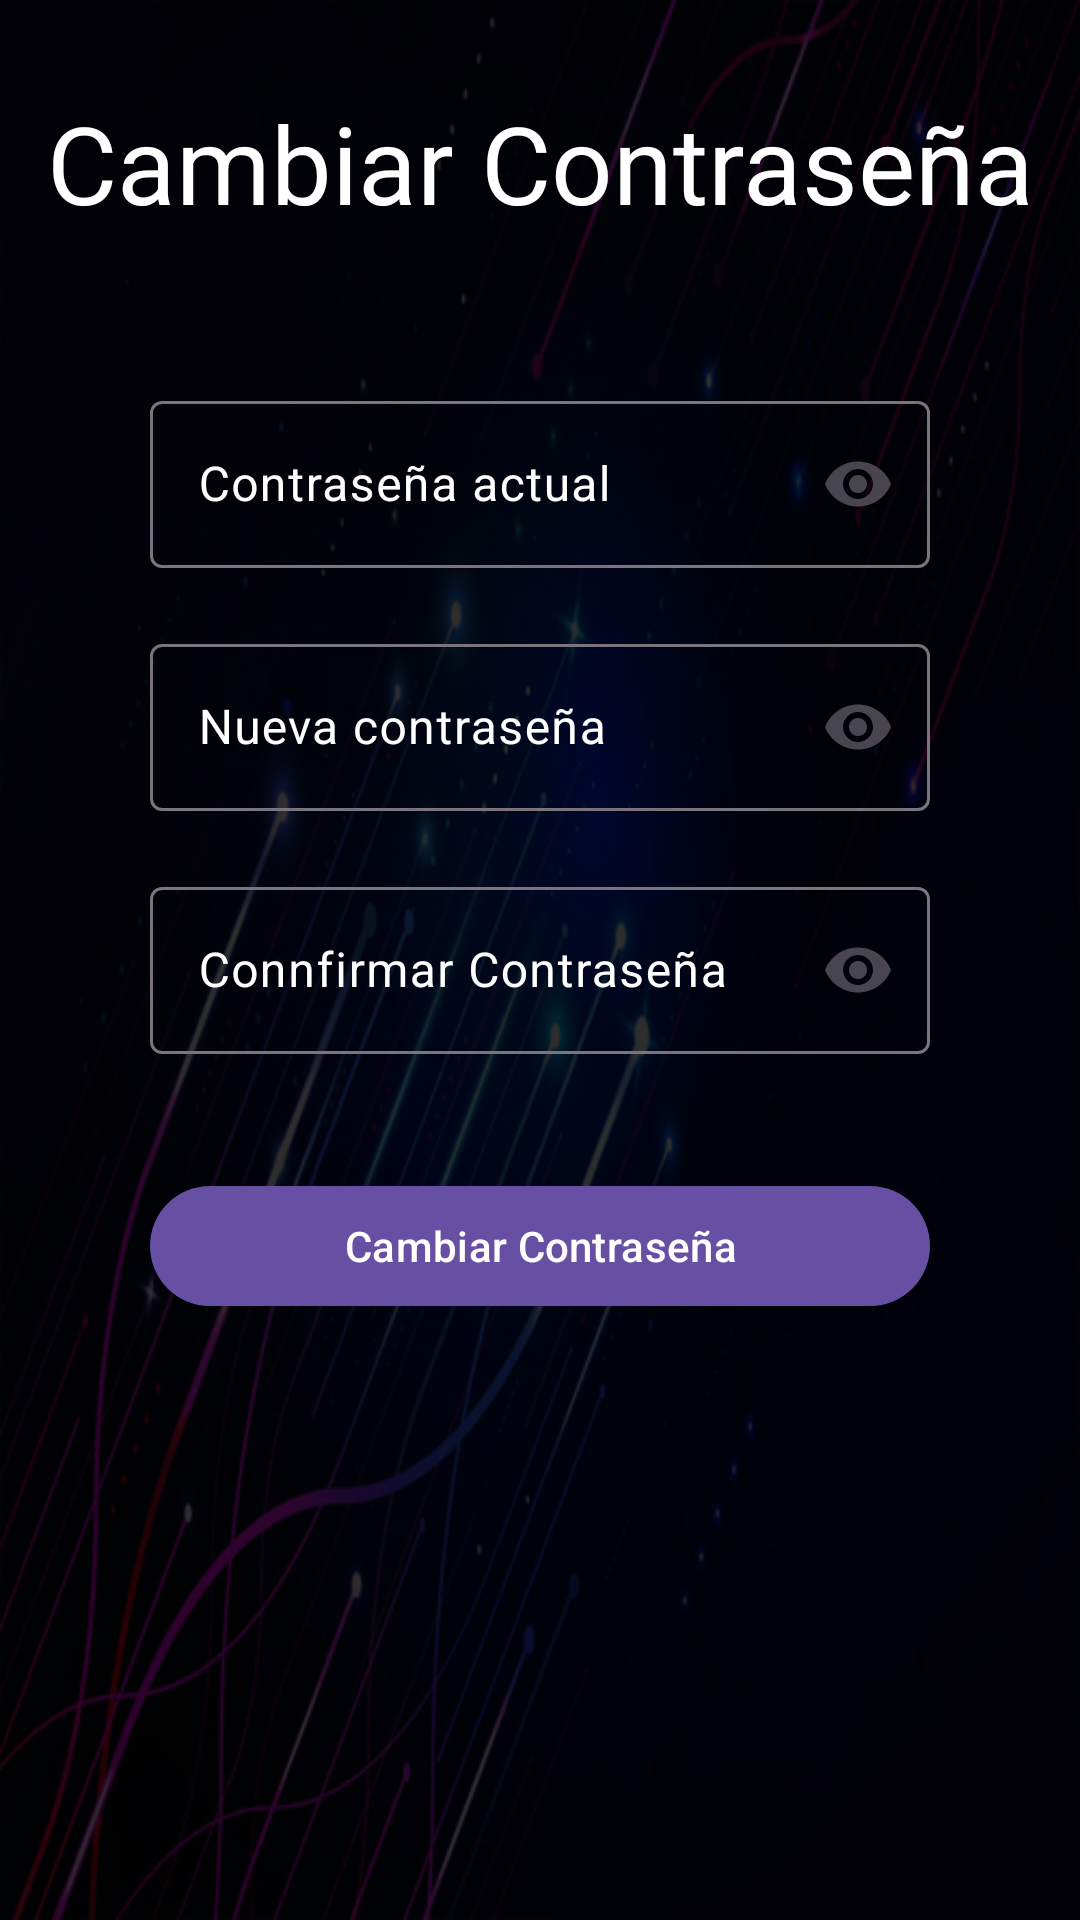

The Android layout XML behind this screen, and the referenced resources:
<!-- AndroidManifest.xml: application theme Theme.codigoelectrizante -->
<!-- res/layout/activity_change_pass.xml -->
<?xml version="1.0" encoding="utf-8"?>
<androidx.constraintlayout.widget.ConstraintLayout xmlns:android="http://schemas.android.com/apk/res/android"
    xmlns:app="http://schemas.android.com/apk/res-auto"
    xmlns:tools="http://schemas.android.com/tools"
    android:layout_width="match_parent"
    android:layout_height="match_parent"
    android:background="@drawable/menu"
    tools:context=".ChangePassActivity">

    <TextView
        android:id="@+id/textView2"
        android:layout_width="wrap_content"
        android:layout_height="wrap_content"
        android:layout_marginTop="30dp"
        android:text="Cambiar Contraseña"
        android:textColor="@color/white"
        android:textAppearance="@style/TextAppearance.Material3.DisplaySmall"
        app:layout_constraintEnd_toEndOf="parent"
        app:layout_constraintStart_toStartOf="parent"
        app:layout_constraintTop_toTopOf="parent" />

    <com.google.android.material.textfield.TextInputLayout
        android:id="@+id/tilPassActual"
        android:layout_width="match_parent"
        android:layout_height="wrap_content"
        android:layout_marginHorizontal="50dp"
        app:endIconMode="password_toggle"
        android:hint="Contraseña actual"
        android:textColorHint="@color/white"
        app:layout_constraintTop_toBottomOf="@+id/textView2"
        app:startIconDrawable="@drawable/ic_key"
        android:layout_marginTop="50dp"
        tools:layout_editor_absoluteX="50dp">

        <com.google.android.material.textfield.TextInputEditText
            android:id="@+id/etPassActual"
            android:textColor="@color/white"
            android:inputType="textPassword"
            android:layout_width="match_parent"
            android:layout_height="wrap_content" />
    </com.google.android.material.textfield.TextInputLayout>


    <com.google.android.material.textfield.TextInputLayout
        android:layout_marginHorizontal="50dp"
        app:startIconDrawable="@drawable/ic_key"
        android:id="@+id/tilPassword"
        android:layout_width="match_parent"
        android:layout_height="wrap_content"
        android:hint="Nueva contraseña"
        android:textColorHint="@color/white"
        android:layout_marginTop="20dp"
        app:endIconMode="password_toggle"
        app:layout_constraintTop_toBottomOf="@+id/tilPassActual">

        <com.google.android.material.textfield.TextInputEditText
            android:id="@+id/etPassword"
            android:textColor="@color/white"
            android:layout_width="match_parent"
            android:layout_height="wrap_content"
            android:inputType="textPassword"/>
    </com.google.android.material.textfield.TextInputLayout>

    <com.google.android.material.textfield.TextInputLayout
        android:layout_marginHorizontal="50dp"
        app:startIconDrawable="@drawable/ic_key"
        android:id="@+id/tilPassword2"
        android:layout_width="match_parent"
        android:layout_height="wrap_content"
        android:hint="Connfirmar Contraseña"
        android:textColorHint="@color/white"
        android:layout_marginTop="20dp"
        app:endIconMode="password_toggle"
        app:layout_constraintTop_toBottomOf="@+id/tilPassword">

        <com.google.android.material.textfield.TextInputEditText
            android:id="@+id/etPassword2"
            android:textColor="@color/white"
            android:layout_width="match_parent"
            android:layout_height="wrap_content"
            android:inputType="textPassword"/>
    </com.google.android.material.textfield.TextInputLayout>

    <com.google.android.material.button.MaterialButton
        android:layout_marginHorizontal="50dp"
        android:layout_width="match_parent"
        android:layout_height="wrap_content"
        android:id="@+id/btnChangePass"
        android:text="Cambiar Contraseña"
        android:layout_marginTop="40dp"
        app:layout_constraintTop_toBottomOf="@+id/tilPassword2" />



</androidx.constraintlayout.widget.ConstraintLayout>
<!-- resources referenced by this layout -->
<resources>
  <!-- drawable menu: jpg bitmap (drawable, 125753 bytes) -->
  <style name="Theme.codigoelectrizante" parent="Base.Theme.codigoelectrizante" />
  <style name="Base.Theme.codigoelectrizante" parent="Theme.Material3.DayNight.NoActionBar">
          
          
  
      </style>
  <!-- not gathered from this repository: default colours our renderer supplied (Android Studio template values) -->
  <color name="white">#FFFFFFFF</color>
</resources>
